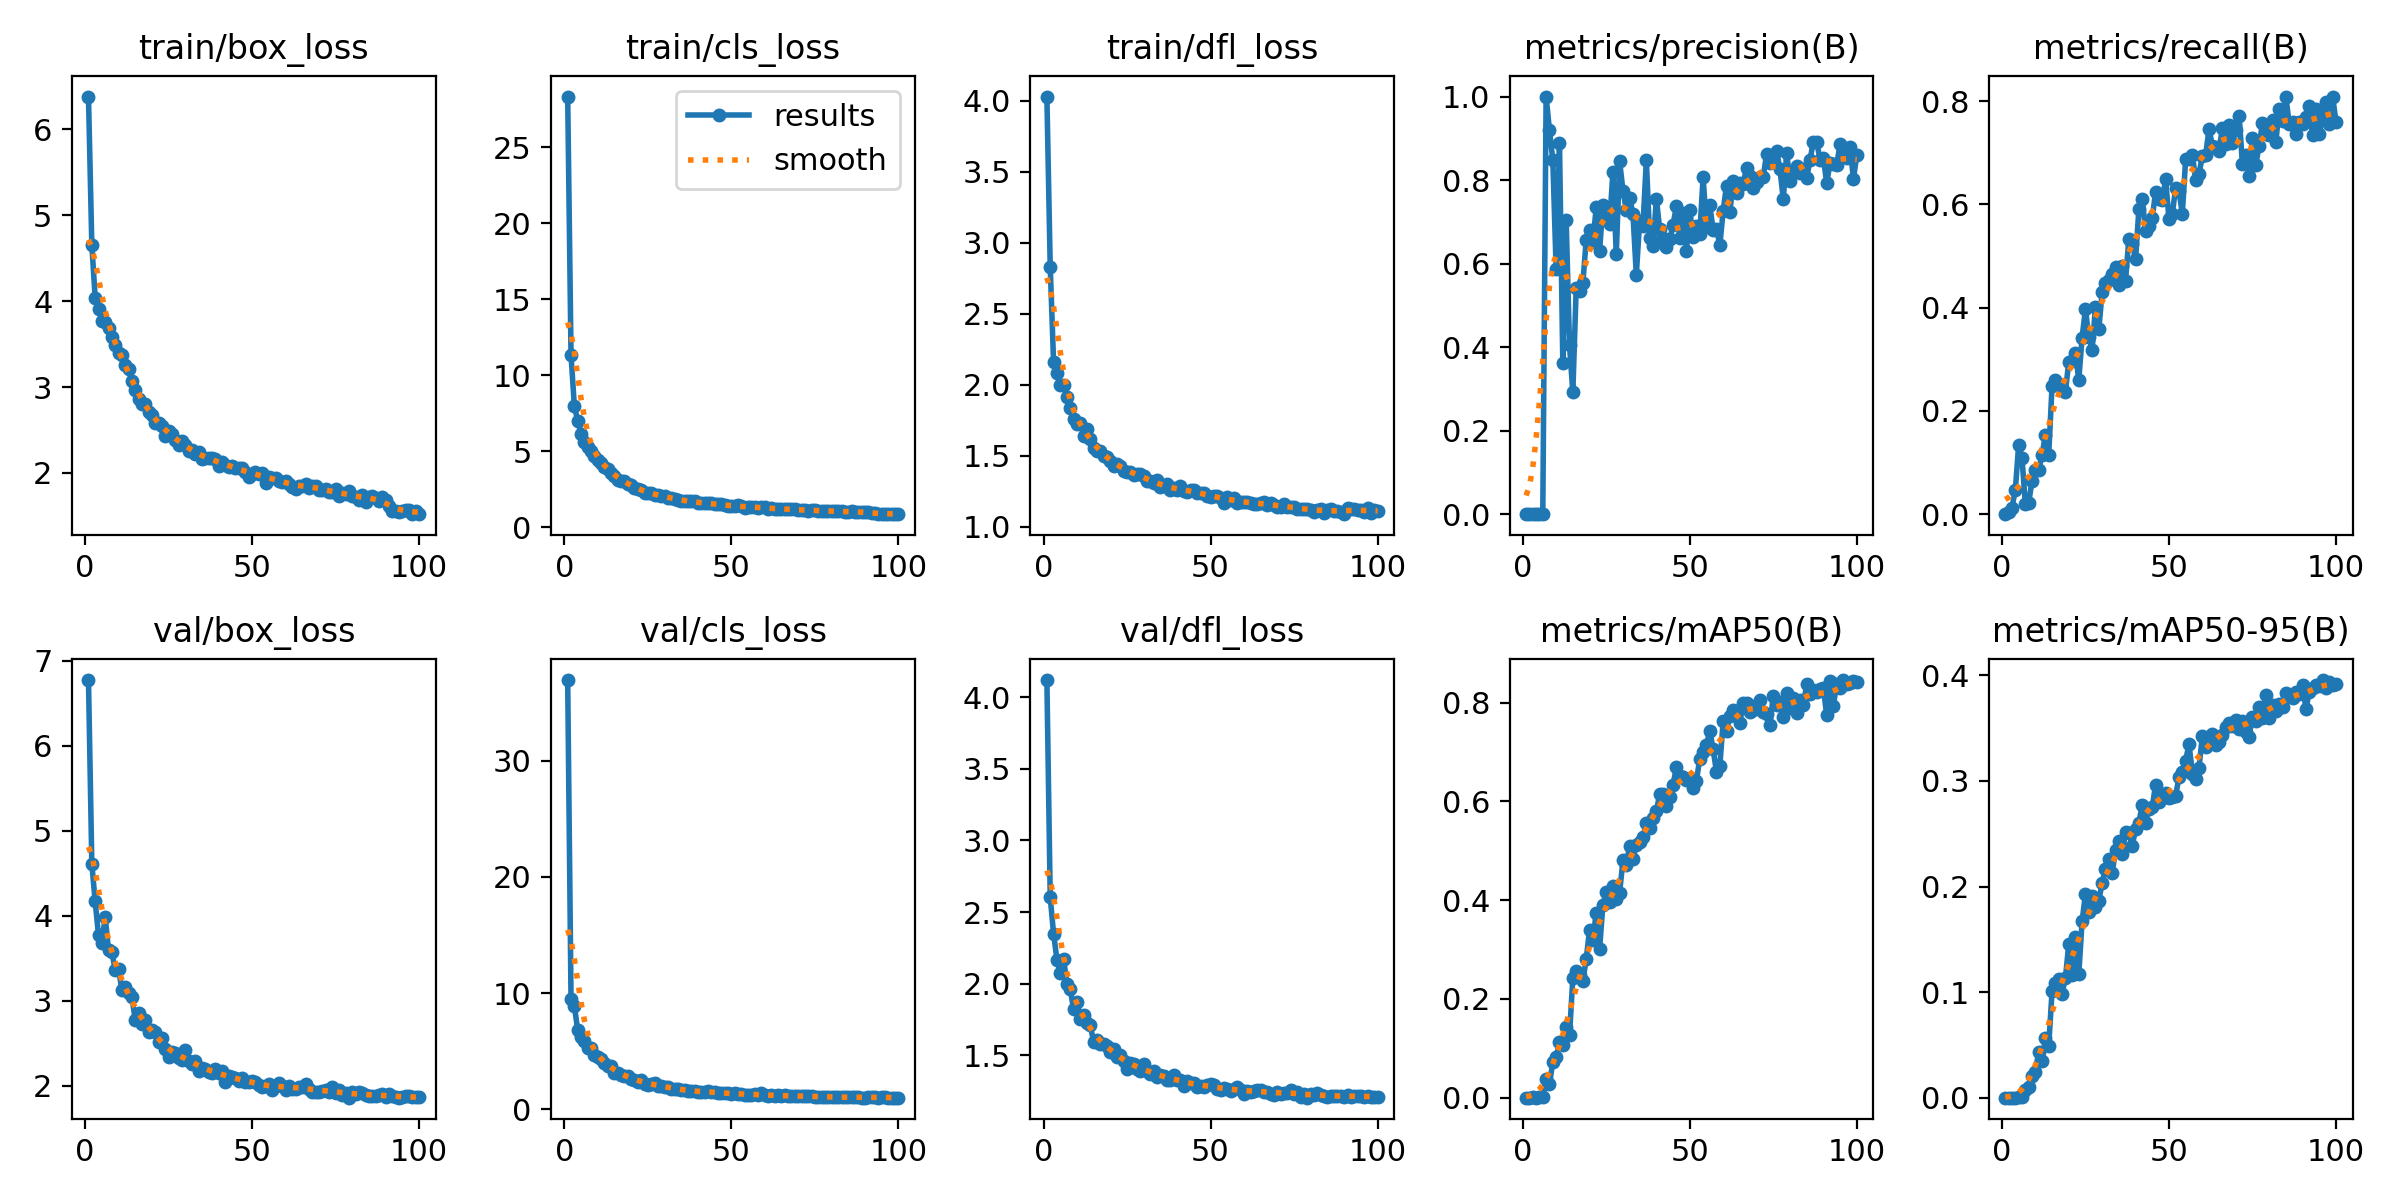

Source data for this figure (header and first rows):
epoch, time, train/box_loss, train/cls_loss, train/dfl_loss, metrics/precision(B), metrics/recall(B), metrics/mAP50(B), metrics/mAP50-95(B), val/box_loss, val/cls_loss, val/dfl_loss, lr/pg0, lr/pg1, lr/pg2
1, 317.7, 6.383, 28.34, 4.031, 0, 0, 0, 0, 6.775, 36.96, 4.121, 0.0004097, 0.0004097, 0.0004097
2, 628.9, 4.656, 11.33, 2.832, 3e-05, 0.00515, 2e-05, 0, 4.614, 9.504, 2.603, 0.0008182, 0.0008182, 0.0008182
3, 945.1, 4.042, 7.987, 2.163, 6e-05, 0.01289, 0.0004, 0.00012, 4.17, 8.891, 2.35, 0.001218, 0.001218, 0.001218
4, 1388, 3.913, 7.011, 2.081, 0.00023, 0.04639, 0.00014, 6e-05, 3.774, 6.817, 2.168, 0.001213, 0.001213, 0.001213
5, 1834, 3.774, 6.18, 1.996, 0.00047, 0.1334, 0.00082, 0.00024, 3.68, 6.209, 2.073, 0.0012, 0.0012, 0.0012
6, 2243, 3.761, 5.639, 1.995, 0.00051, 0.1094, 0.00069, 0.00017, 3.991, 5.869, 2.174, 0.001188, 0.001188, 0.001188
7, 2677, 3.686, 5.32, 1.911, 1, 0.01993, 0.03873, 0.00748, 3.593, 5.276, 1.996, 0.001176, 0.001176, 0.001176
8, 3053, 3.585, 5.036, 1.833, 0.9188, 0.02143, 0.02718, 0.01005, 3.573, 5.304, 1.961, 0.001163, 0.001163, 0.001163
9, 3416, 3.487, 4.726, 1.755, 0.8483, 0.06429, 0.07237, 0.02089, 3.363, 4.697, 1.819, 0.001151, 0.001151, 0.001151
10, 3703, 3.396, 4.443, 1.724, 0.5877, 0.08571, 0.08185, 0.02479, 3.378, 4.473, 1.874, 0.001139, 0.001139, 0.001139
11, 3990, 3.368, 4.266, 1.727, 0.8879, 0.08571, 0.1133, 0.04361, 3.127, 4.297, 1.754, 0.001126, 0.001126, 0.001126
12, 4278, 3.261, 4.005, 1.641, 0.3608, 0.1143, 0.1075, 0.03468, 3.162, 4.008, 1.78, 0.001114, 0.001114, 0.001114
13, 4568, 3.206, 3.828, 1.686, 0.7033, 0.1537, 0.1434, 0.0565, 3.09, 3.697, 1.723, 0.001102, 0.001102, 0.001102
14, 4860, 3.068, 3.58, 1.618, 0.4042, 0.115, 0.126, 0.04909, 3.048, 3.708, 1.709, 0.001089, 0.001089, 0.001089
15, 5167, 2.97, 3.371, 1.555, 0.2914, 0.2483, 0.2432, 0.1008, 2.773, 3.141, 1.591, 0.001077, 0.001077, 0.001077
16, 5477, 2.862, 3.137, 1.533, 0.5408, 0.2602, 0.2562, 0.1083, 2.859, 3.085, 1.607, 0.001064, 0.001064, 0.001064
17, 5774, 2.805, 3.051, 1.53, 0.5343, 0.2526, 0.2484, 0.112, 2.725, 2.901, 1.58, 0.001052, 0.001052, 0.001052
18, 6067, 2.798, 3.037, 1.499, 0.5534, 0.2438, 0.2362, 0.09861, 2.769, 2.822, 1.578, 0.00104, 0.00104, 0.00104
19, 6359, 2.704, 2.866, 1.491, 0.6572, 0.2371, 0.2806, 0.1133, 2.631, 2.868, 1.563, 0.001027, 0.001027, 0.001027
20, 6652, 2.674, 2.803, 1.463, 0.6814, 0.2948, 0.3397, 0.1452, 2.654, 2.614, 1.522, 0.001015, 0.001015, 0.001015
21, 6943, 2.587, 2.6, 1.426, 0.6512, 0.2961, 0.3196, 0.1167, 2.63, 2.543, 1.544, 0.001002, 0.001002, 0.001002
22, 7237, 2.585, 2.538, 1.444, 0.7347, 0.3118, 0.3748, 0.1523, 2.521, 2.357, 1.487, 0.0009901, 0.0009901, 0.0009901
23, 7534, 2.548, 2.447, 1.424, 0.6312, 0.2598, 0.301, 0.1167, 2.564, 2.538, 1.499, 0.0009778, 0.0009778, 0.0009778
24, 7833, 2.425, 2.255, 1.394, 0.7397, 0.342, 0.3909, 0.1673, 2.428, 2.138, 1.459, 0.0009654, 0.0009654, 0.0009654
25, 8125, 2.488, 2.268, 1.385, 0.7067, 0.3977, 0.4166, 0.1928, 2.339, 2.117, 1.405, 0.000953, 0.000953, 0.000953
26, 8417, 2.454, 2.269, 1.385, 0.695, 0.3431, 0.3969, 0.1758, 2.402, 2.158, 1.448, 0.0009406, 0.0009406, 0.0009406
27, 8716, 2.384, 2.168, 1.365, 0.8196, 0.3184, 0.429, 0.1909, 2.385, 2.212, 1.436, 0.0009283, 0.0009283, 0.0009283
28, 9011, 2.328, 2.115, 1.368, 0.6223, 0.4021, 0.402, 0.1802, 2.329, 2.037, 1.405, 0.0009159, 0.0009159, 0.0009159
29, 9307, 2.372, 2.079, 1.372, 0.8456, 0.3582, 0.4154, 0.1865, 2.303, 2.006, 1.392, 0.0009035, 0.0009035, 0.0009035
30, 9601, 2.326, 2.087, 1.358, 0.7745, 0.4301, 0.4806, 0.2038, 2.424, 1.895, 1.436, 0.0008911, 0.0008911, 0.0008911
31, 9894, 2.252, 1.954, 1.318, 0.7294, 0.4472, 0.4723, 0.2165, 2.291, 1.947, 1.388, 0.0008787, 0.0008787, 0.0008787
32, 10191, 2.266, 1.951, 1.321, 0.7568, 0.4533, 0.5104, 0.2263, 2.262, 1.771, 1.371, 0.0008664, 0.0008664, 0.0008664
33, 10486, 2.225, 1.882, 1.304, 0.7188, 0.4656, 0.4836, 0.2127, 2.289, 1.742, 1.387, 0.000854, 0.000854, 0.000854
34, 10780, 2.247, 1.826, 1.327, 0.5731, 0.4778, 0.5127, 0.2343, 2.179, 1.712, 1.345, 0.0008416, 0.0008416, 0.0008416
35, 11073, 2.163, 1.751, 1.28, 0.7026, 0.4436, 0.5171, 0.2436, 2.212, 1.687, 1.362, 0.0008293, 0.0008293, 0.0008293
36, 11370, 2.17, 1.733, 1.284, 0.6911, 0.4815, 0.5285, 0.2307, 2.203, 1.683, 1.357, 0.0008169, 0.0008169, 0.0008169
37, 11666, 2.178, 1.763, 1.297, 0.8475, 0.4525, 0.5561, 0.2516, 2.159, 1.571, 1.327, 0.0008045, 0.0008045, 0.0008045
38, 11964, 2.171, 1.713, 1.255, 0.6609, 0.5339, 0.5456, 0.2509, 2.153, 1.55, 1.326, 0.0007921, 0.0007921, 0.0007921
39, 12264, 2.16, 1.708, 1.27, 0.6417, 0.5237, 0.5665, 0.2386, 2.199, 1.557, 1.359, 0.0007797, 0.0007797, 0.0007797
40, 12563, 2.082, 1.604, 1.259, 0.7543, 0.4941, 0.5803, 0.2542, 2.155, 1.522, 1.323, 0.0007674, 0.0007674, 0.0007674
41, 12860, 2.129, 1.617, 1.282, 0.6832, 0.5905, 0.6148, 0.2606, 2.173, 1.503, 1.329, 0.000755, 0.000755, 0.000755
42, 13156, 2.094, 1.593, 1.248, 0.6616, 0.6103, 0.6156, 0.2774, 2.041, 1.472, 1.282, 0.0007426, 0.0007426, 0.0007426
43, 13454, 2.07, 1.582, 1.242, 0.6394, 0.5481, 0.5909, 0.2604, 2.119, 1.53, 1.321, 0.0007302, 0.0007302, 0.0007302
44, 13752, 2.083, 1.591, 1.256, 0.6585, 0.5591, 0.6091, 0.2737, 2.11, 1.521, 1.306, 0.0007179, 0.0007179, 0.0007179
45, 14050, 2.055, 1.522, 1.256, 0.6928, 0.5734, 0.6343, 0.2756, 2.092, 1.468, 1.304, 0.0007055, 0.0007055, 0.0007055
46, 14349, 2.062, 1.542, 1.238, 0.7377, 0.6243, 0.6692, 0.2963, 2.052, 1.39, 1.278, 0.0006931, 0.0006931, 0.0006931
47, 14650, 2.054, 1.536, 1.233, 0.6601, 0.6095, 0.6525, 0.2801, 2.096, 1.385, 1.287, 0.0006808, 0.0006808, 0.0006808
48, 14951, 2.014, 1.472, 1.238, 0.72, 0.6085, 0.6487, 0.2839, 2.049, 1.357, 1.28, 0.0006684, 0.0006684, 0.0006684
49, 15250, 1.951, 1.385, 1.213, 0.6291, 0.6484, 0.6444, 0.2882, 2.045, 1.392, 1.288, 0.000656, 0.000656, 0.000656
50, 15549, 1.992, 1.404, 1.211, 0.7275, 0.5724, 0.6472, 0.2841, 2.056, 1.329, 1.295, 0.0006436, 0.0006436, 0.0006436
51, 15845, 2.014, 1.414, 1.218, 0.6649, 0.5817, 0.6278, 0.2853, 2.048, 1.378, 1.29, 0.0006312, 0.0006312, 0.0006312
52, 16146, 1.99, 1.455, 1.218, 0.6892, 0.6317, 0.642, 0.2862, 2.004, 1.334, 1.265, 0.0006189, 0.0006189, 0.0006189
53, 16444, 1.998, 1.415, 1.199, 0.6703, 0.6256, 0.687, 0.3034, 1.991, 1.334, 1.258, 0.0006065, 0.0006065, 0.0006065
54, 16742, 1.879, 1.304, 1.169, 0.8074, 0.5822, 0.7003, 0.3085, 2.004, 1.261, 1.272, 0.0005941, 0.0005941, 0.0005941
55, 17040, 1.955, 1.354, 1.205, 0.6866, 0.688, 0.715, 0.3192, 2.016, 1.26, 1.261, 0.0005818, 0.0005818, 0.0005818
56, 17337, 1.936, 1.334, 1.186, 0.7393, 0.6882, 0.7424, 0.3352, 1.945, 1.226, 1.249, 0.0005694, 0.0005694, 0.0005694
57, 17637, 1.942, 1.351, 1.203, 0.6805, 0.6961, 0.7058, 0.3067, 2, 1.292, 1.264, 0.000557, 0.000557, 0.000557
58, 17935, 1.904, 1.3, 1.168, 0.6834, 0.6474, 0.6599, 0.3014, 2.035, 1.228, 1.277, 0.0005446, 0.0005446, 0.0005446
59, 18233, 1.9, 1.346, 1.172, 0.6439, 0.6598, 0.6719, 0.3128, 2.001, 1.382, 1.256, 0.0005322, 0.0005322, 0.0005322
60, 18532, 1.91, 1.318, 1.176, 0.7268, 0.6932, 0.7629, 0.3426, 1.95, 1.186, 1.232, 0.0005199, 0.0005199, 0.0005199
... 40 more rows
